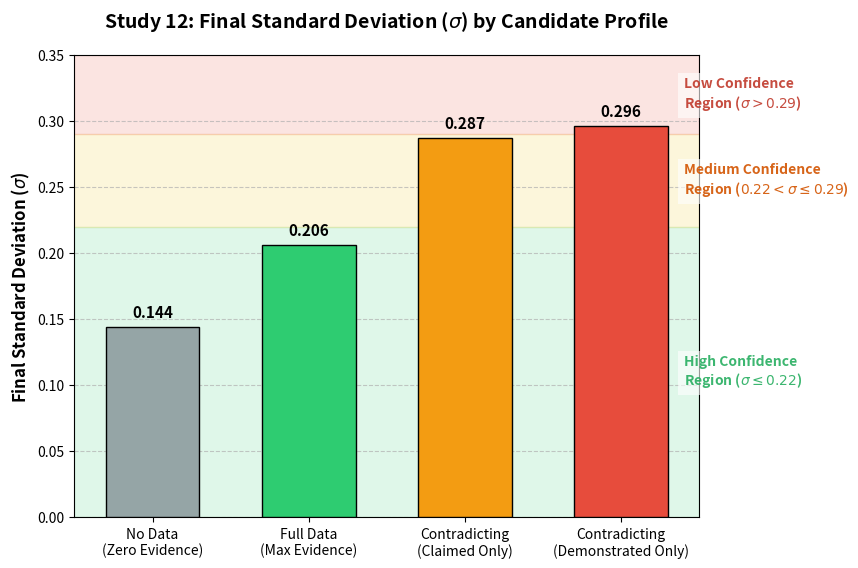

Source code (Python): (Note: this script raises an exception after producing the figure.)
import matplotlib.pyplot as plt
import numpy as np
import os

# Data
candidates = [
    "No Data\n(Zero Evidence)", 
    "Full Data\n(Max Evidence)", 
    "Contradicting\n(Claimed Only)", 
    "Contradicting\n(Demonstrated Only)"
]
sigma_values = [0.144, 0.206, 0.287, 0.296]
colors = ['#95a5a6', '#2ecc71', '#f39c12', '#e74c3c']

fig, ax = plt.subplots(figsize=(10, 6))

# Plot bars
bars = ax.bar(candidates, sigma_values, color=colors, edgecolor='black', zorder=3, width=0.6)

# Add value labels on top of bars
for bar in bars:
    yval = bar.get_height()
    ax.text(bar.get_x() + bar.get_width()/2.0, yval + 0.005, f'{yval:.3f}', ha='center', va='bottom', fontweight='bold', fontsize=11)

# Confidence ranges (Uncertainty inverse)
# High Confidence -> 0.0 to 0.22
# Medium Confidence -> 0.22 to 0.29
# Low Confidence -> 0.29 to 0.35

ax.axhspan(0.0, 0.22, color='#2ecc71', alpha=0.15, zorder=1)
ax.axhspan(0.22, 0.29, color='#f1c40f', alpha=0.15, zorder=1)
ax.axhspan(0.29, 0.35, color='#e74c3c', alpha=0.15, zorder=1)

# Text labels for the ranges (placed on the right side)
ax.text(3.4, 0.11, 'High Confidence\nRegion ($\sigma \leq 0.22$)', color='#27ae60', fontsize=10, va='center', ha='left', fontweight='bold', alpha=0.9, bbox=dict(facecolor='white', alpha=0.6, edgecolor='none'))
ax.text(3.4, 0.255, 'Medium Confidence\nRegion ($0.22 < \sigma \leq 0.29$)', color='#d35400', fontsize=10, va='center', ha='left', fontweight='bold', alpha=0.9, bbox=dict(facecolor='white', alpha=0.6, edgecolor='none'))
ax.text(3.4, 0.32, 'Low Confidence\nRegion ($\sigma > 0.29$)', color='#c0392b', fontsize=10, va='center', ha='left', fontweight='bold', alpha=0.9, bbox=dict(facecolor='white', alpha=0.6, edgecolor='none'))

ax.set_title('Study 12: Final Standard Deviation ($\sigma$) by Candidate Profile', fontsize=14, fontweight='bold', pad=20)
ax.set_ylabel('Final Standard Deviation ($\sigma$)', fontsize=12, fontweight='bold')
ax.set_ylim(0, 0.35)
ax.set_xlim(-0.5, 3.5) # Adjust xlim to make room for labels on the right
ax.grid(axis='y', linestyle='--', alpha=0.7, zorder=2)

# Adjust layout to fit text on the right
plt.subplots_adjust(right=0.75)

output_path = os.path.join(os.getcwd(), 'scripts', 'confidence_chart.png')
plt.savefig(output_path, dpi=300, bbox_inches='tight')
print(f"Saved {output_path}")
